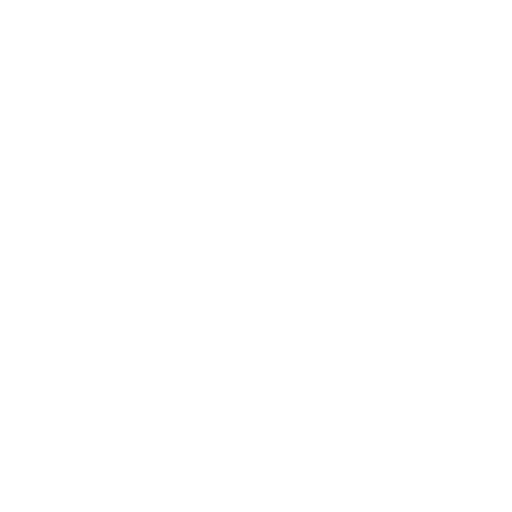
t = 0.00 s
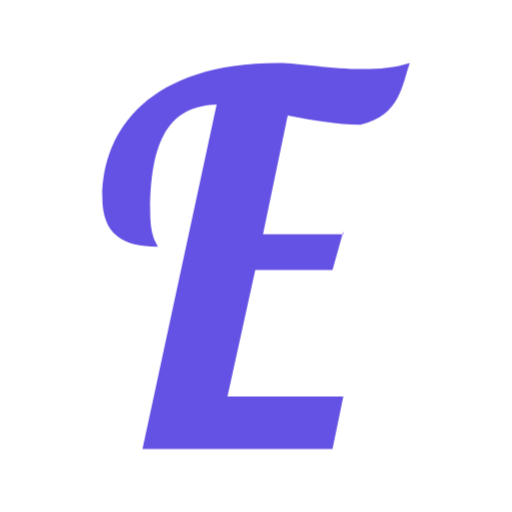
t = 2.10 s
t = 2.40 s: frame unchanged from t = 2.10 s, image omitted
t = 2.70 s: frame unchanged from t = 2.10 s, image omitted
t = 3.00 s: frame unchanged from t = 2.10 s, image omitted
t = 3.75 s: frame unchanged from t = 2.10 s, image omitted

The animated SVG that drew these frames (rendered in a browser with its animation timeline set to each time). Animation: 2 CSS @keyframes rules; one cycle of 4.50 s, repeats indefinitely.

<svg xmlns="http://www.w3.org/2000/svg" xmlns:svg="http://www.w3.org/2000/svg" id="svg8" width="256" height="256" version="1.1" viewBox="0 0 256 256"><metadata id="metadata5"/><g id="body" transform="translate(0,-41)"><g id="main-logo" transform="matrix(4.1322643,0,0,4.1322643,-170.18625,-563.48741)" style="fill:#000"><path id="logo" d="m 82.721941,174.26969 -1.308498,4.6732 H 72.067034 L 68.702327,194.271 h 14.019614 l -1.308498,6.35556 H 58.421276 l 8.972553,-41.68498 c -4.860133,0.18692 -8.037912,2.99085 -8.037912,12.89804 0,3.17778 0.747713,3.73856 0.934641,4.29935 -4.299348,0 -6.729415,-1.49543 -6.729415,-5.9817 0,-8.22484 5.794774,-16.26275 21.309814,-16.26275 2.430066,0 6.355558,0.74771 10.28105,0.74771 1.869282,0 3.925492,-0.18693 5.607846,-0.74771 -0.934641,2.61699 -1.121569,6.35555 -5.981702,7.47712 -2.803923,0 -5.794774,-0.56078 -8.785625,-1.12157 l -2.990851,14.39347 h 9.720266 z" class="st0 animation-logo" style="fill:#6352e3;fill-opacity:1;stroke-width:1.86928189"/></g><g id="circle-spinner" class="animation-circle-spinner" transform="matrix(4.1322643,0,0,4.1322643,-170.18625,-563.48741)"><path id="circle-ring" d="M 98.294758,177.26054 A 26.134258,26.134258 0 0 1 72.1605,203.3948 26.134258,26.134258 0 0 1 46.026241,177.26054 26.134258,26.134258 0 0 1 72.1605,151.12629 26.134258,26.134258 0 0 1 98.294758,177.26054 Z" style="opacity:.24600004;fill:none;fill-opacity:1;fill-rule:nonzero;stroke:#6352e3;stroke-width:.24199808;stroke-linecap:butt;stroke-linejoin:bevel;stroke-miterlimit:4;stroke-dasharray:none;stroke-opacity:1"/><circle id="circle-left" cx="46.17" cy="177.261" r="2.058" class="circle animation-circle" style="fill:#6352e3;fill-opacity:1;fill-rule:nonzero;stroke:none;stroke-width:.07259943;stroke-linecap:butt;stroke-linejoin:bevel;stroke-miterlimit:4;stroke-dasharray:none;stroke-opacity:1"/><circle style="fill:#6352e3;fill-opacity:1;fill-rule:nonzero;stroke:none;stroke-width:.07259943;stroke-linecap:butt;stroke-linejoin:bevel;stroke-miterlimit:4;stroke-dasharray:none;stroke-opacity:1" id="circle-right" cx="98.289" cy="177.261" r="2.058" class="circle animation-circle"/><circle style="fill:#6352e3;fill-opacity:1;fill-rule:nonzero;stroke:none;stroke-width:.07259943;stroke-linecap:butt;stroke-linejoin:bevel;stroke-miterlimit:4;stroke-dasharray:none;stroke-opacity:1" id="circle-top" cx="72.16" cy="151.265" r="2.058" class="circle animation-circle"/><circle id="circle-bottom" cx="72.16" cy="203.256" r="2.058" class="circle animation-circle" style="fill:#6352e3;fill-opacity:1;fill-rule:nonzero;stroke:none;stroke-width:.07259943;stroke-linecap:butt;stroke-linejoin:bevel;stroke-miterlimit:4;stroke-dasharray:none;stroke-opacity:1"/><circle style="fill:#6352e3;fill-opacity:1;fill-rule:nonzero;stroke:none;stroke-width:.07259943;stroke-linecap:butt;stroke-linejoin:bevel;stroke-miterlimit:4;stroke-dasharray:none;stroke-opacity:1" id="circle-bottom-right" cx="91.095" cy="195.298" r="2.058" class="circle animation-circle"/><circle id="circle-bottom-left" cx="53.318" cy="195.298" r="2.058" class="circle animation-circle" style="fill:#6352e3;fill-opacity:1;fill-rule:nonzero;stroke:none;stroke-width:.07259943;stroke-linecap:butt;stroke-linejoin:bevel;stroke-miterlimit:4;stroke-dasharray:none;stroke-opacity:1"/><circle style="fill:#6352e3;fill-opacity:1;fill-rule:nonzero;stroke:none;stroke-width:.07259943;stroke-linecap:butt;stroke-linejoin:bevel;stroke-miterlimit:4;stroke-dasharray:none;stroke-opacity:1" id="circle-top-left" cx="53.318" cy="159.314" r="2.058" class="circle animation-circle"/><circle id="circle-top-right" cx="91.095" cy="159.314" r="2.058" class="circle animation-circle" style="fill:#6352e3;fill-opacity:1;fill-rule:nonzero;stroke:none;stroke-width:.07259943;stroke-linecap:butt;stroke-linejoin:bevel;stroke-miterlimit:4;stroke-dasharray:none;stroke-opacity:1"/></g></g><style id="main-style" type="text/css">@keyframes logo{0%{opacity:0}50%{opacity:1}75%{opacity:1;transform:scale(1)}}@keyframes circle{0%{opacity:0}50%{opacity:1}}.st0{fill:#2c398f}.animation-circle-spinner,.animation-logo{animation-fill-mode:forwards;animation-duration:1s}.animation-logo{animation-name:logo;transform-origin:70px 175px}.animation-circle-spinner{animation-name:circle-spinner;animation-delay:.7s}#circle-spinner,.circle{opacity:0}.animation-circle{animation-name:circle;animation-iteration-count:infinite;animation-duration:2.4s}#circle-top{animation-delay:0s}#circle-top-right{animation-delay:.3s}#circle-right{animation-delay:.6s}#circle-bottom-right{animation-delay:.9s}#circle-bottom{animation-delay:1.2s}#circle-bottom-left{animation-delay:1.5s}#circle-left{animation-delay:1.8s}#circle-top-left{animation-delay:2.1s}</style></svg>